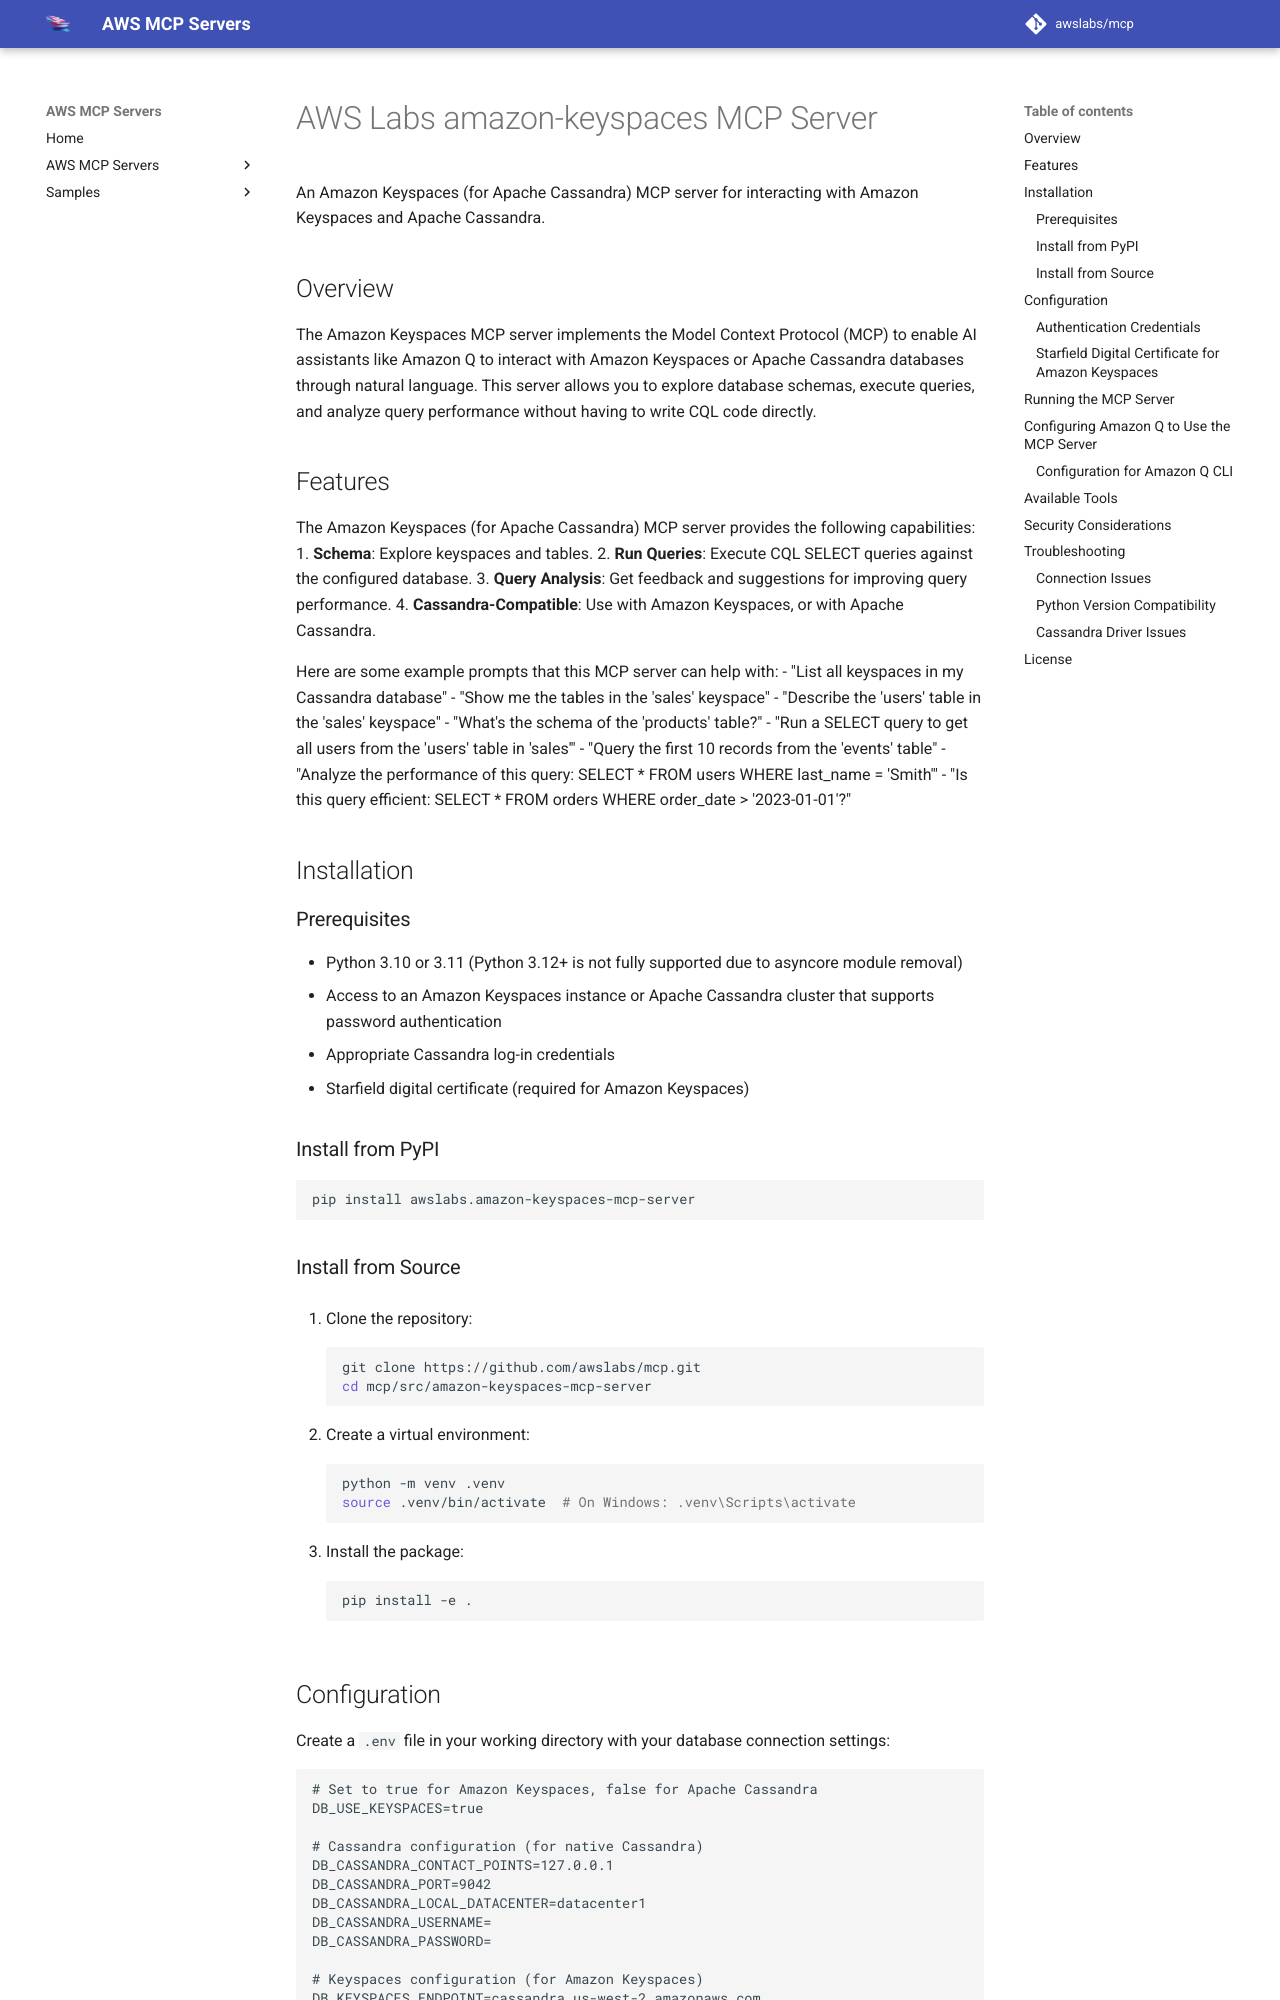

repository: tenzingsherpaa/mcp · page: servers/amazon-keyspaces-mcp-server/index.html · generator: mkdocs

# AWS Labs amazon-keyspaces MCP Server

An Amazon Keyspaces (for Apache Cassandra) MCP server for interacting with Amazon Keyspaces and Apache Cassandra.

## Overview

The Amazon Keyspaces MCP server implements the Model Context Protocol (MCP) to enable AI assistants like Amazon Q to
interact with Amazon Keyspaces or Apache Cassandra databases through natural language. This server allows you to explore
 database schemas, execute queries, and analyze query performance without having to write CQL code directly.

## Features

The Amazon Keyspaces (for Apache Cassandra) MCP server provides the following capabilities:
1. **Schema**: Explore keyspaces and tables.
2. **Run Queries**: Execute CQL SELECT queries against the configured database.
3. **Query Analysis**: Get feedback and suggestions for improving query performance.
4. **Cassandra-Compatible**: Use with Amazon Keyspaces, or with Apache Cassandra.

Here are some example prompts that this MCP server can help with:
- "List all keyspaces in my Cassandra database"
- "Show me the tables in the 'sales' keyspace"
- "Describe the 'users' table in the 'sales' keyspace"
- "What's the schema of the 'products' table?"
- "Run a SELECT query to get all users from the 'users' table in 'sales'"
- "Query the first 10 records from the 'events' table"
- "Analyze the performance of this query: SELECT * FROM users WHERE last_name = 'Smith'"
- "Is this query efficient: SELECT * FROM orders WHERE order_date > '2023-01-01'?"

## Installation

### Prerequisites

- Python 3.10 or 3.11 (Python 3.12+ is not fully supported due to asyncore module removal)
- Access to an Amazon Keyspaces instance or Apache Cassandra cluster that supports password authentication
- Appropriate Cassandra log-in credentials
- Starfield digital certificate (required for Amazon Keyspaces)

### Install from PyPI

```bash
pip install awslabs.amazon-keyspaces-mcp-server
```

### Install from Source

1. Clone the repository:
   ```bash
   git clone https://github.com/awslabs/mcp.git
   cd mcp/src/amazon-keyspaces-mcp-server
   ```

2. Create a virtual environment:
   ```bash
   python -m venv .venv
   source .venv/bin/activate  # On Windows: .venv\Scripts\activate
   ```

3. Install the package:
   ```bash
   pip install -e .
   ```
